Photos from the image-classification dataset "ripeness_multistage" in the GitHub repository ShyamAlancode/Fruit-Screening. Its 3 classes are: immature, mature, semi mature.

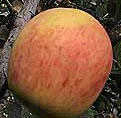
Label: mature

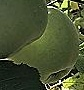
Label: immature

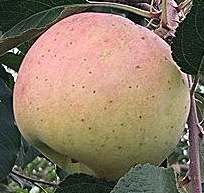
Label: semi mature

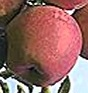
Label: mature

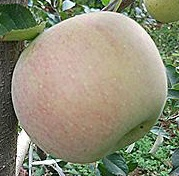
Label: semi mature

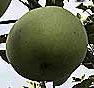
Label: immature
